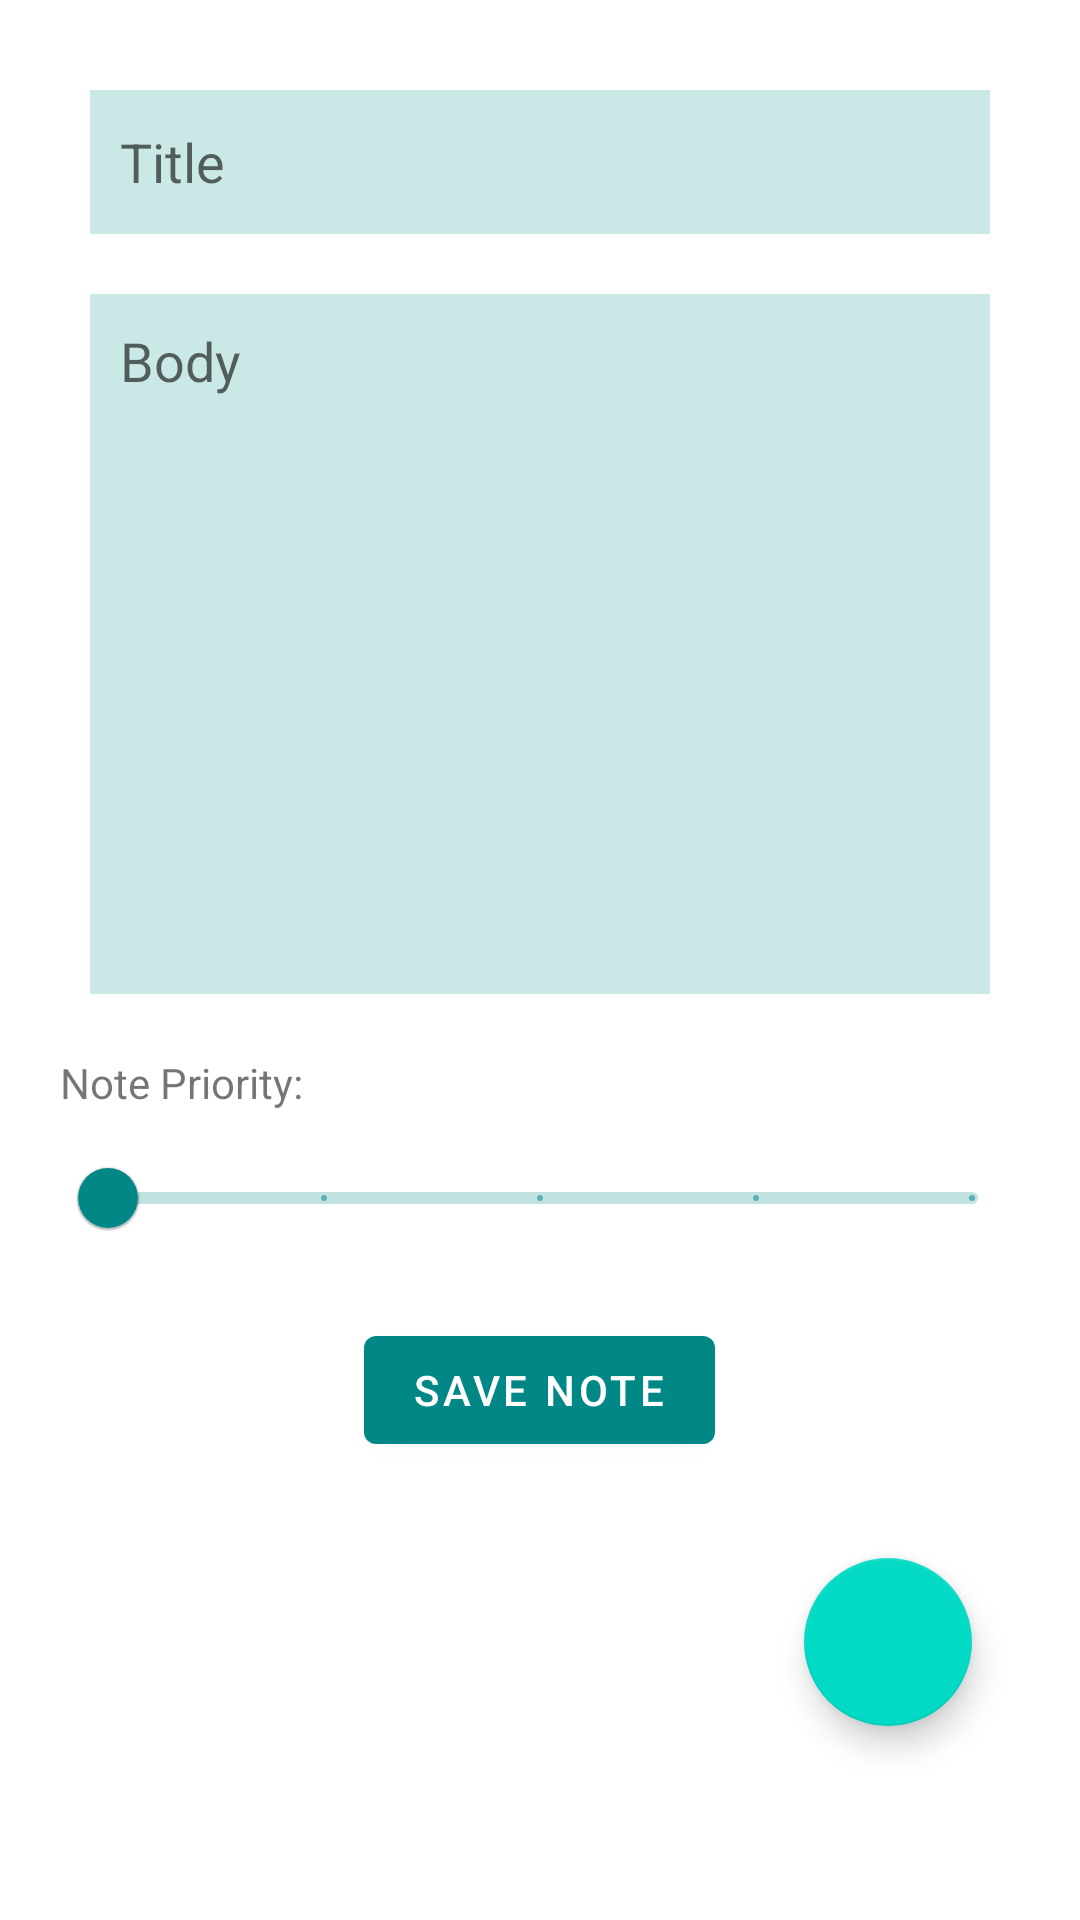

Layout XML and referenced resources for this Android screen:
<!-- AndroidManifest.xml: application theme Theme.NotesApp -->
<!-- res/layout/activity_note_body.xml -->
<?xml version="1.0" encoding="utf-8"?>
<LinearLayout xmlns:android="http://schemas.android.com/apk/res/android"
    xmlns:app="http://schemas.android.com/apk/res-auto"
    xmlns:tools="http://schemas.android.com/tools"
    android:layout_width="match_parent"
    android:layout_height="match_parent"
    tools:context=".NoteBody">

    <LinearLayout
        android:layout_width="match_parent"
        android:layout_height="wrap_content"
        android:orientation="vertical"
        android:padding="10dp"
        android:layout_margin="10dp">
        <EditText
            android:layout_width="match_parent"
            android:layout_height="48dp"
            android:id="@+id/title_txt"
            android:hint="@string/title"
            android:background="#CAE8E5"
            android:padding="10dp"
            android:layout_margin="10dp"/>
        <EditText
            android:layout_width="match_parent"
            android:layout_height="wrap_content"
            android:id="@+id/body_txt"
            android:hint="@string/body"
            android:background="#CAE8E5"
            android:padding="10dp"
            android:layout_margin="10dp"
            android:lines="10"
            android:gravity="top"/>

        <TextView
            android:layout_width="wrap_content"
            android:layout_height="wrap_content"
            android:layout_marginTop="10dp"
            android:layout_marginBottom="5dp"
            android:text="@string/priority"></TextView>
        <com.google.android.material.slider.Slider
            android:layout_width="match_parent"
            android:layout_height="wrap_content"
            android:stepSize="1"
            android:valueFrom="1"
            android:valueTo="5"
            android:contentDescription="Choose Note Priority"
            android:id="@+id/slider_nums"></com.google.android.material.slider.Slider>


        <com.google.android.material.button.MaterialButton
            android:id="@+id/editBtn"
            android:layout_width="wrap_content"
            android:layout_height="wrap_content"
            android:layout_alignParentEnd="true"
            android:layout_alignParentBottom="true"
            android:layout_gravity="center"
            android:layout_marginStart="16dp"
            android:layout_marginTop="16dp"
            android:layout_marginEnd="16dp"
            android:layout_marginBottom="16dp"
            android:contentDescription="Edit Note"
            android:text="@string/save_note" />
        <com.google.android.material.floatingactionbutton.FloatingActionButton
            android:id="@+id/deleteBtn"
            android:layout_width="wrap_content"
            android:layout_height="wrap_content"
            android:layout_alignParentEnd="true"
            android:layout_alignParentBottom="true"
            android:layout_gravity="end|bottom"
            android:layout_marginStart="16dp"
            android:layout_marginTop="16dp"
            android:layout_marginEnd="16dp"
            android:layout_marginBottom="16dp"
            android:contentDescription="Delete Note"
            android:src="@drawable/baseline_delete_24" />

    </LinearLayout>

</LinearLayout>
<!-- resources referenced by this layout -->
<resources>
  <string name="body">Body</string>
  <string name="priority">Note Priority: </string>
  <string name="save_note">SAVE NOTE</string>
  <string name="title">Title</string>
  <style name="Theme.NotesApp" parent="Theme.MaterialComponents.Light">&gt;
          
          <item name="colorPrimary">@color/teal_700</item>
          <item name="colorPrimaryVariant">#000000</item>
          <item name="colorOnPrimary">@color/white</item>
          
          <item name="colorSecondary">@color/teal_200</item>
          <item name="colorSecondaryVariant">@color/teal_700</item>
          <item name="colorOnSecondary">@color/black</item>
          
          <item name="android:statusBarColor" tools:targetApi="l">?attr/colorPrimaryVariant</item>
          
      </style>
  <!-- not gathered from this repository: default colours our renderer supplied (Android Studio template values) -->
  <color name="teal_200">#FF03DAC5</color>
  <color name="teal_700">#FF018786</color>
  <color name="black">#FF000000</color>
  <color name="white">#FFFFFFFF</color>
</resources>
